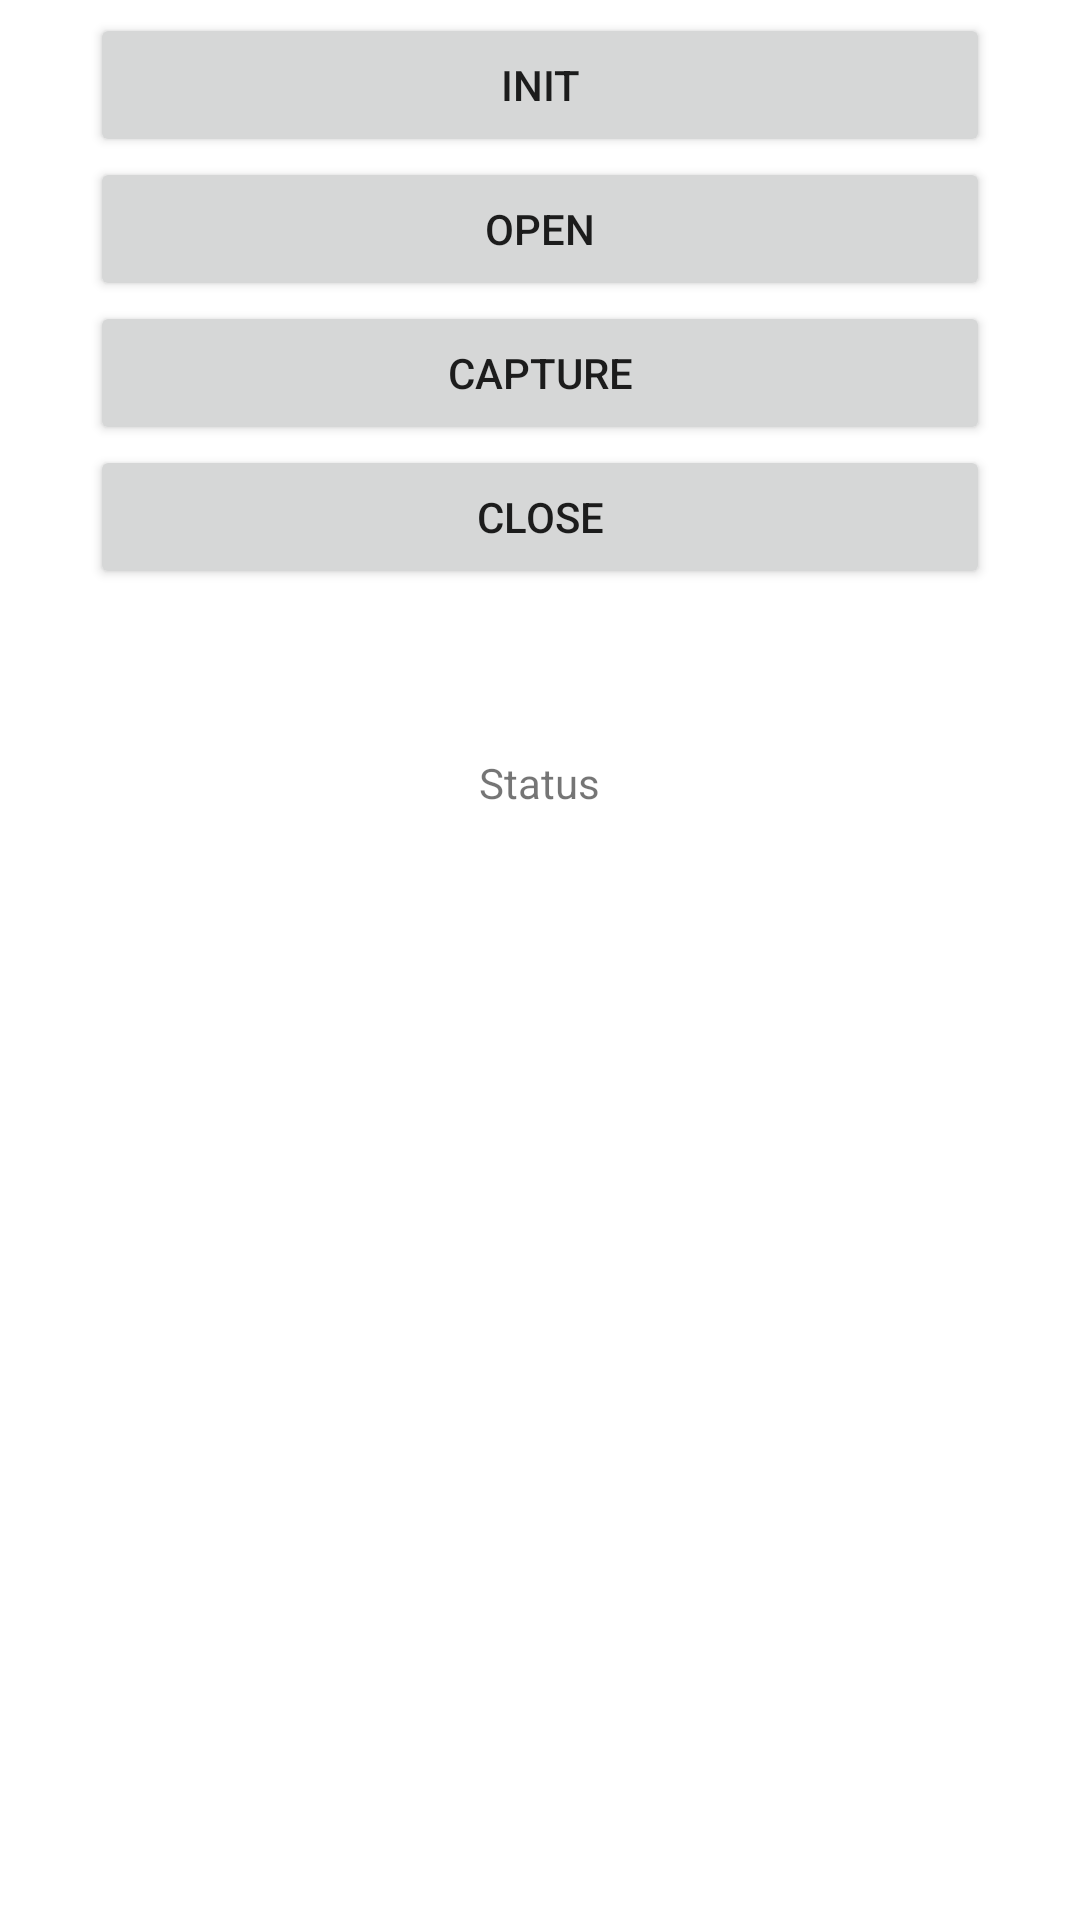

Write the Android layout XML for this screen, with the resource values it uses.
<!-- AndroidManifest.xml: application theme Theme.ATFingerprintDemo -->
<!-- res/layout/activity_chinese_fpactivity.xml -->
<?xml version="1.0" encoding="utf-8"?>
<LinearLayout xmlns:android="http://schemas.android.com/apk/res/android"
    android:layout_width="match_parent"
    android:layout_height="match_parent"
    android:gravity="center"
    android:orientation="vertical" >

    <LinearLayout
        android:layout_width="match_parent"
        android:layout_height="wrap_content"
        android:gravity="center"
        android:orientation="vertical"
        android:paddingHorizontal="30dp"
        android:paddingBottom="50dp" >

        <Button
            android:id="@+id/btn_init"
            android:layout_width="match_parent"
            android:layout_height="wrap_content"
            android:text="Init" />

        <Button
            android:id="@+id/btn_open"
            android:layout_width="match_parent"
            android:layout_height="wrap_content"
            android:text="Open" />

        <Button
            android:id="@+id/btn_capture"
            android:layout_width="match_parent"
            android:layout_height="wrap_content"
            android:text="Capture" />


        <Button
            android:id="@+id/btn_close"
            android:layout_width="match_parent"
            android:layout_height="wrap_content"
            android:text="Close" />

    </LinearLayout>


    <LinearLayout
        android:layout_width="match_parent"
        android:layout_height="wrap_content"
        android:orientation="vertical"
        android:gravity="center" >

        <TextView
            android:id="@+id/textView_status"
            android:layout_width="wrap_content"
            android:layout_height="wrap_content"
            android:padding="5dp"
            android:text="Status" />

        <ImageView
            android:id="@+id/imageView_fingerprint"
            android:layout_width="256dp"
            android:layout_height="360dp"
            android:contentDescription="scanned image"
            android:src="@drawable/ic_launcher_background" />

    </LinearLayout>
</LinearLayout>
<!-- resources referenced by this layout -->
<resources>
  <style name="Theme.ATFingerprintDemo" parent="Theme.MaterialComponents.DayNight.DarkActionBar">
          
          <item name="colorPrimary">@color/purple_500</item>
          <item name="colorPrimaryVariant">@color/purple_700</item>
          <item name="colorOnPrimary">@color/white</item>
          
          <item name="colorSecondary">@color/teal_200</item>
          <item name="colorSecondaryVariant">@color/teal_700</item>
          <item name="colorOnSecondary">@color/black</item>
          
          <item name="android:statusBarColor" tools:targetApi="21">?attr/colorPrimaryVariant</item>
          
      </style>
  <!-- not gathered from this repository: default colours our renderer supplied (Android Studio template values) -->
  <color name="purple_500">#FF6200EE</color>
  <color name="purple_700">#FF3700B3</color>
  <color name="teal_200">#FF03DAC5</color>
  <color name="teal_700">#FF018786</color>
  <color name="black">#FF000000</color>
  <color name="white">#FFFFFFFF</color>
</resources>
